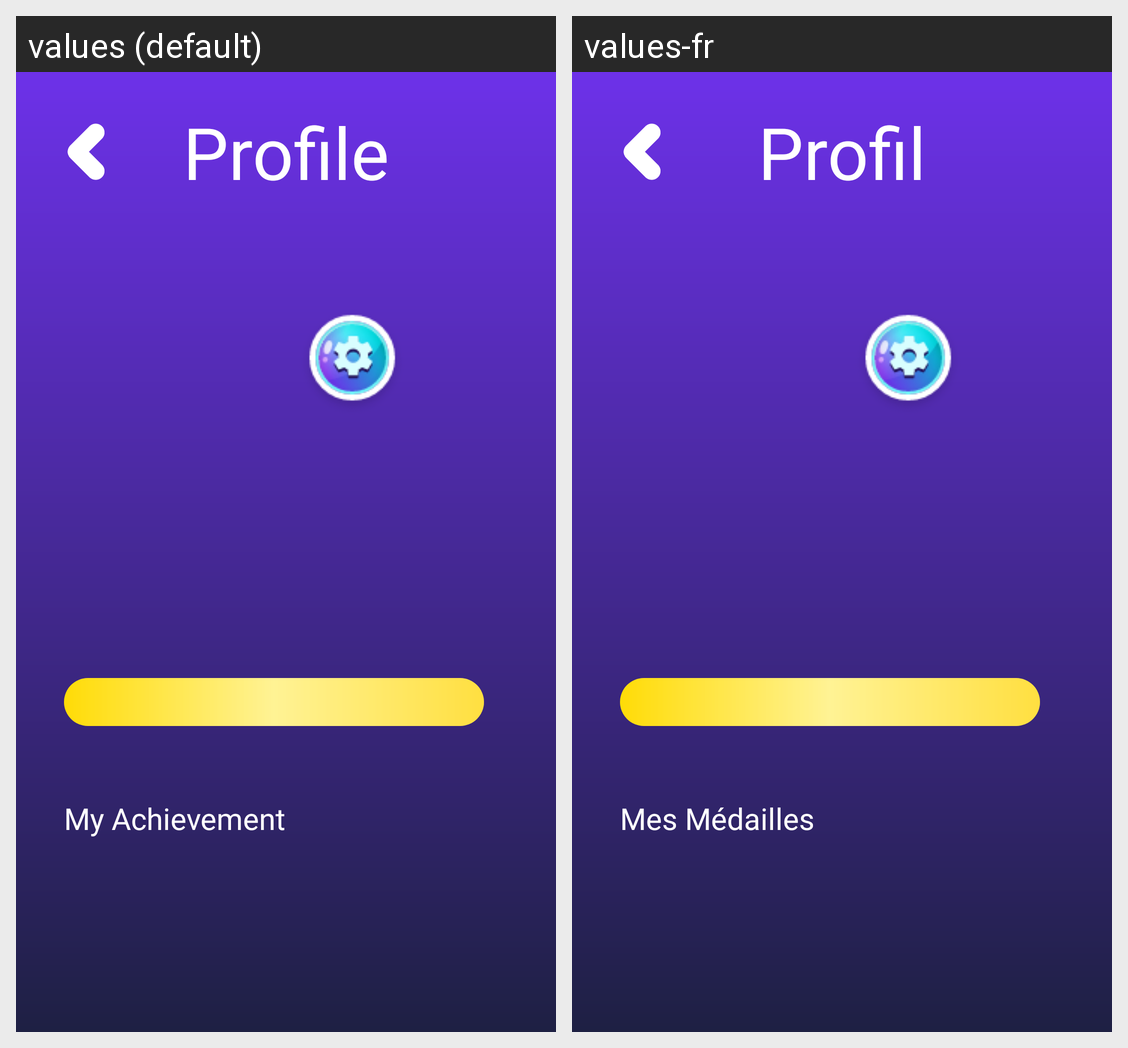

The same Android screen rendered under two of its app's locales, left to right. List the strings drawn on it with the default value and each locale's translation.
Android screen res/layout/fragment_child_profile.xml rendered under 2 locales, left to right: values (default), values-fr. Device: Nexus 5 (rendered at 1080×1920; each locale shown at half size, 540×960, under a caption strip naming it); theme Theme.StellKey.TranslucentStatusBar.
Strings drawn on this screen, with the default value and each locale's value (text and hints the layout hard-codes, and strings that could not be matched under every locale, appear in the picture but are not listed):

profile
  values: Profile
  values-fr: Profil

kid_my_achievement
  values: My Achievement
  values-fr: Mes Médailles
